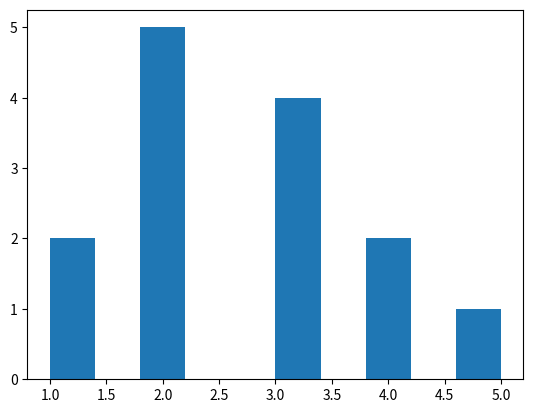

The script that saved this image:
from matplotlib import pyplot as plt
y=[1,1,2,2,2,2,2,3,3,3,3,4,4,5]
plt.hist(y)
plt.show()